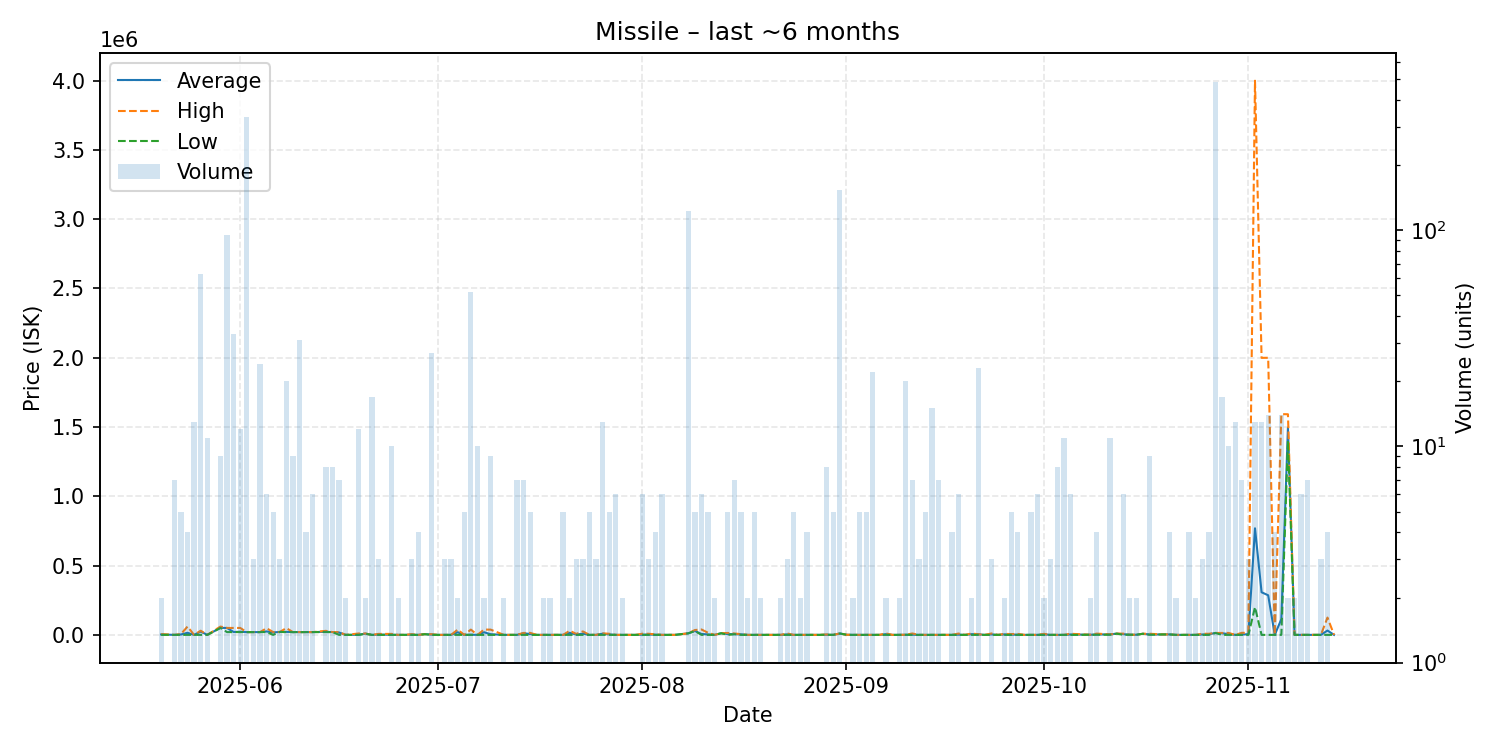

Values plotted in this chart, from the file beside it:
date, average, highest, lowest, order_count, volume
2025-05-20, 2778, 5500, 55.0, 2, 2
2025-05-22, 55.0, 55.0, 55.0, 4, 7
2025-05-23, 2822, 5499, 55.0, 5, 5
2025-05-24, 15016, 59900, 55.0, 4, 4
2025-05-25, 55.0, 55.01, 55.0, 3, 13
2025-05-26, 24045, 29980, 57.0, 11, 63
2025-05-27, 57.0, 57.0, 57.0, 2, 11
2025-05-29, 50790, 59910, 50000, 7, 9
2025-05-30, 49684, 50000, 20000, 6, 95
2025-05-31, 20909, 49990, 20000, 6, 33
2025-06-01, 22500, 50000, 20000, 7, 12
2025-06-02, 20000, 20000, 20000, 7, 336
2025-06-03, 20000, 20000, 20000, 2, 3
2025-06-04, 20000, 20000, 20000, 1, 24
2025-06-05, 24668, 48000, 20000, 5, 6
2025-06-06, 17811, 20000, 57.0, 5, 5
2025-06-07, 21000, 21000, 21000, 3, 3
2025-06-08, 21600, 49000, 20000, 6, 20
2025-06-09, 20000, 20000, 20000, 6, 9
2025-06-10, 20000, 20000, 20000, 6, 31
2025-06-11, 20000, 20000, 20000, 4, 4
2025-06-12, 20000, 20000, 20000, 6, 6
2025-06-14, 22250, 29000, 20000, 7, 8
2025-06-15, 20000, 20000, 20000, 3, 8
2025-06-16, 17151, 20000, 57.0, 3, 7
2025-06-17, 57.0, 57.0, 57.0, 2, 2
2025-06-19, 885.6, 10000, 57.0, 10, 12
2025-06-20, 9000, 9999, 8000, 2, 2
2025-06-21, 53.24, 57.0, 25.0, 10, 17
2025-06-22, 2350, 7000, 25.0, 2, 3
2025-06-24, 722.5, 7000, 25.04, 3, 10
2025-06-25, 25.04, 25.04, 25.04, 2, 2
2025-06-26, 25.04, 25.04, 25.04, 1, 1
2025-06-27, 1683, 5000, 25.04, 3, 3
2025-06-28, 25.04, 25.04, 25.04, 2, 4
2025-06-29, 5000, 5000, 5000, 1, 1
2025-06-30, 2569, 5000, 25.04, 7, 27
2025-07-01, 25.04, 25.04, 25.04, 1, 1
2025-07-02, 25.04, 25.04, 25.04, 2, 3
2025-07-03, 25.04, 25.04, 25.04, 2, 3
2025-07-04, 19013, 38000, 25.04, 2, 2
2025-07-05, 25.04, 25.04, 25.04, 2, 5
2025-07-06, 1485, 37980, 25.04, 7, 52
2025-07-07, 25.02, 25.04, 25.0, 7, 10
2025-07-08, 19008, 37990, 25.01, 2, 2
2025-07-09, 4687, 38000, 25.01, 7, 9
2025-07-11, 25.01, 25.01, 25.01, 2, 2
2025-07-12, 25.01, 25.01, 25.01, 1, 1
2025-07-13, 25.72, 30.0, 25.01, 6, 7
2025-07-14, 11996, 13990, 30.0, 2, 7
2025-07-15, 5798, 14450, 30.0, 4, 5
2025-07-16, 30.0, 30.0, 30.0, 1, 1
2025-07-17, 30.0, 30.0, 30.0, 2, 2
2025-07-18, 30.0, 30.0, 30.0, 2, 2
2025-07-20, 30.0, 30.0, 30.0, 2, 5
2025-07-21, 15010, 29990, 30.0, 2, 2
2025-07-22, 2353, 7000, 30.0, 3, 3
2025-07-23, 8353, 25000, 30.0, 3, 3
2025-07-24, 30.0, 30.0, 30.0, 4, 5
2025-07-25, 30.0, 30.0, 30.0, 3, 3
... 104 more rows
